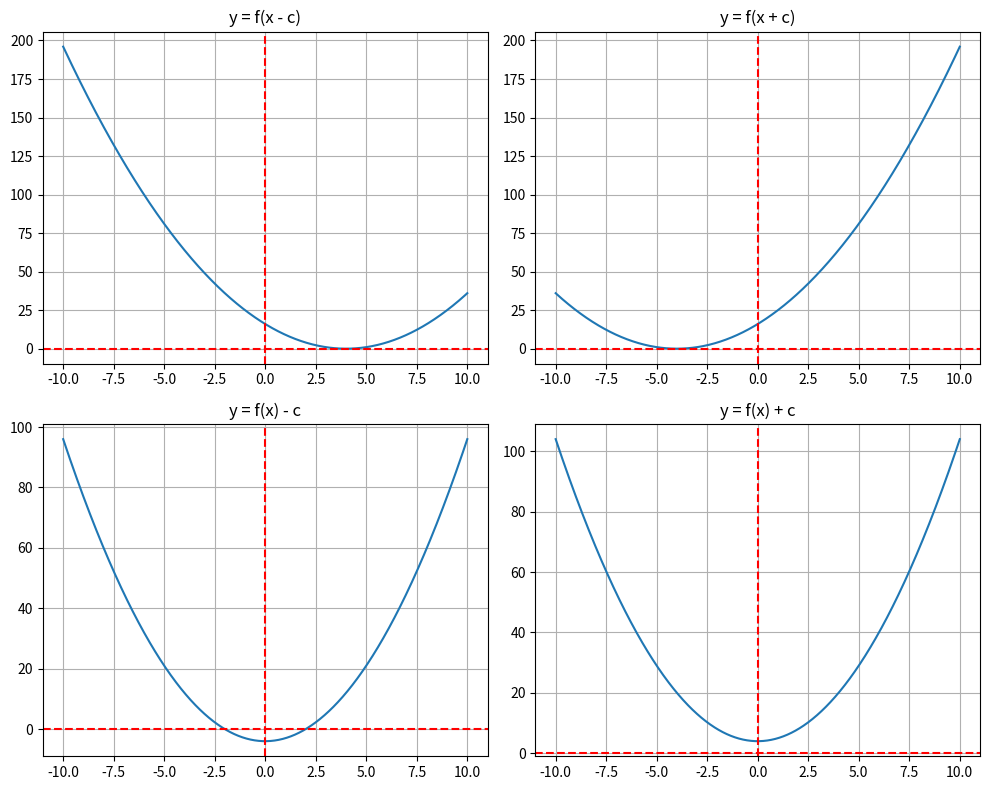

Write Python code to recreate this figure.
import numpy as np
import matplotlib.pyplot as plt

N = 1000


def f(x):
    return x**2


c = 4
x = np.linspace(-10, 10, num=N)

# Definir las cuatro funciones
y1 = f(x - c)
y2 = f(x + c)
y3 = f(x) - c
y4 = f(x) + c

# Crear la figura con subgráficos
fig, axes = plt.subplots(2, 2, figsize=(10, 8))

# Lista de datos y títulos
functions = [
    (y1, "y = f(x - c)"),
    (y2, "y = f(x + c)"),
    (y3, "y = f(x) - c"),
    (y4, "y = f(x) + c"),
]

# Dibujar cada gráfico en su respectivo subplot
for ax, (y, title) in zip(axes.flat, functions):
    ax.plot(x, y)
    ax.grid()
    ax.axhline(y=0, color="r", linestyle="--")
    ax.axvline(x=0, color="r", linestyle="--")
    ax.set_title(title)

# Ajustar el layout
plt.tight_layout()
plt.show()
